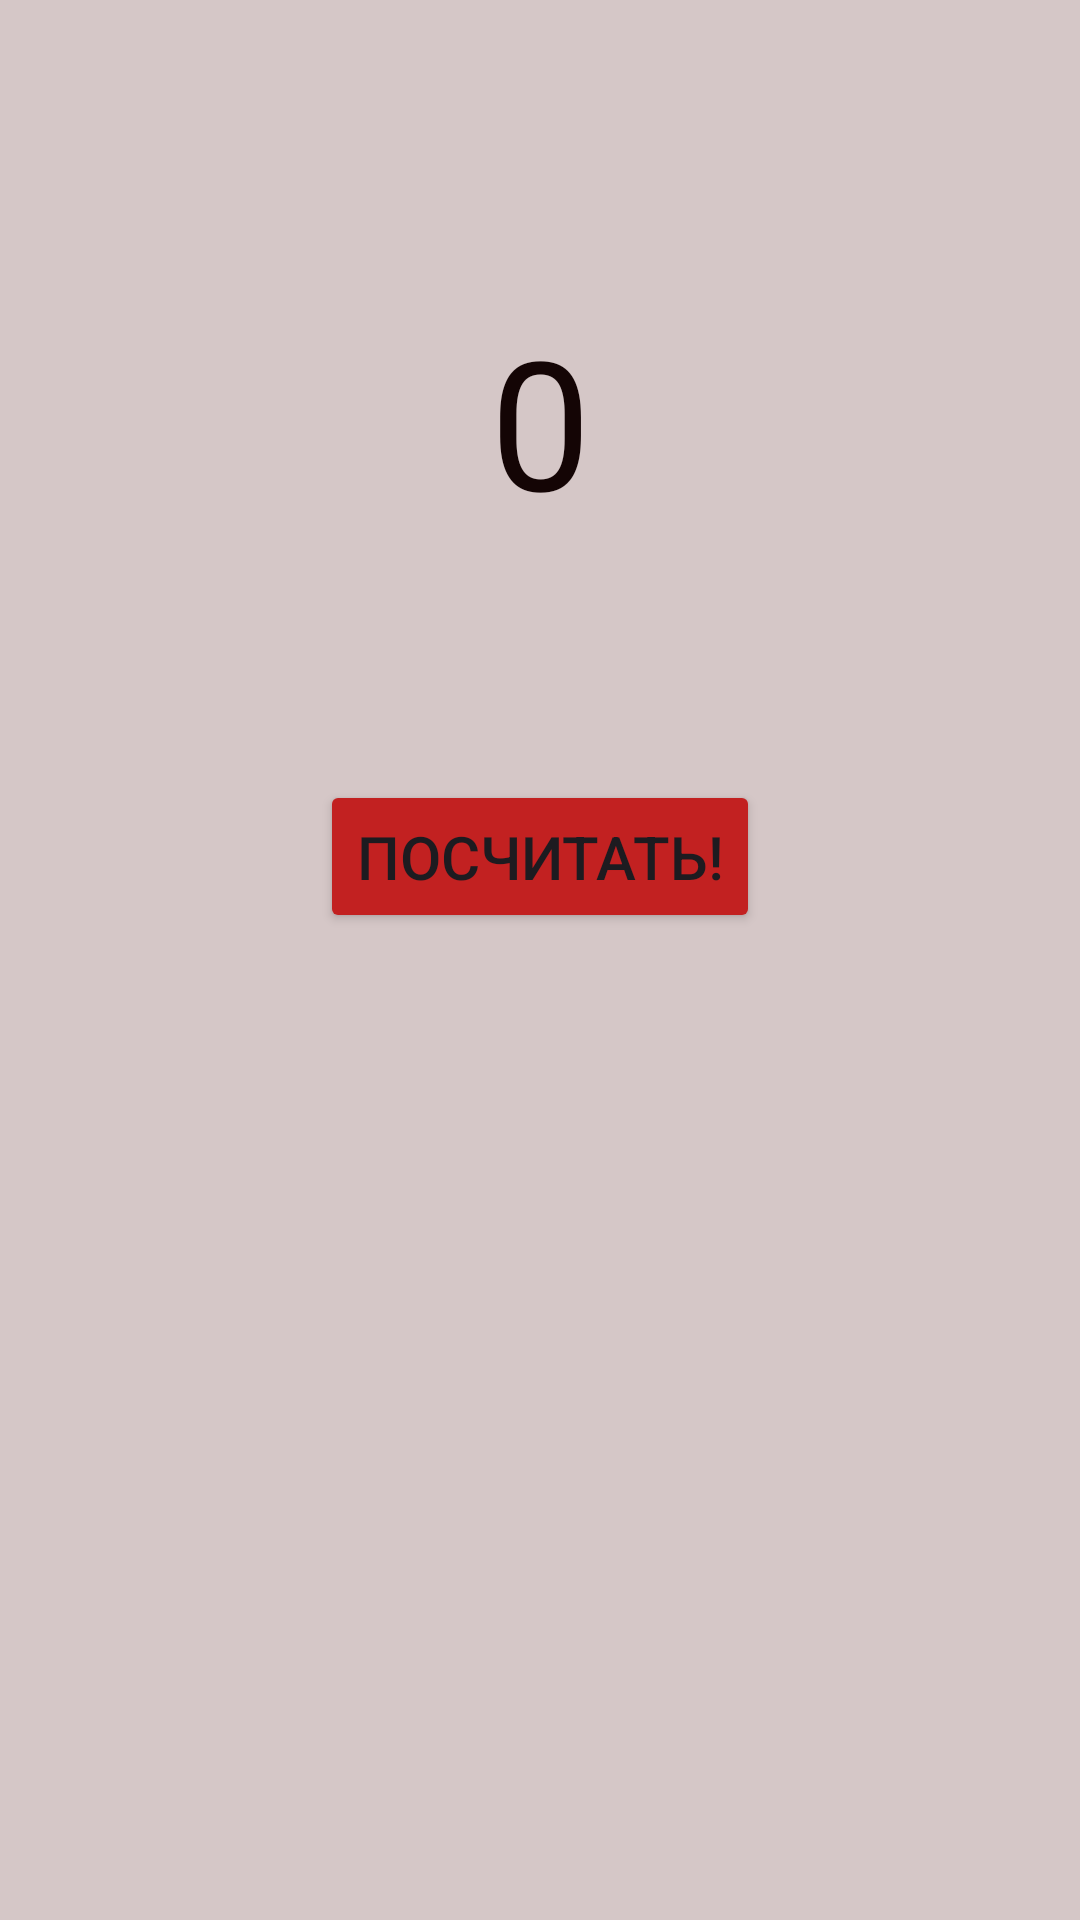

Produce the Android XML layout that renders to this screen, including the resource entries it uses.
<!-- AndroidManifest.xml: application theme Theme.IntentBundle -->
<!-- res/layout/activity_first.xml -->
<?xml version="1.0" encoding="utf-8"?>
<androidx.constraintlayout.widget.ConstraintLayout xmlns:android="http://schemas.android.com/apk/res/android"
    xmlns:app="http://schemas.android.com/apk/res-auto"
    xmlns:tools="http://schemas.android.com/tools"
    android:id="@+id/main"
    android:layout_width="match_parent"
    android:layout_height="match_parent"
    android:background="@color/color_background"
    android:padding="20dp"
    tools:context=".SecondActivity">

    <TextView
        android:id="@+id/activity_first_num"
        android:layout_width="wrap_content"
        android:layout_height="wrap_content"
        android:layout_marginTop="80dp"
        android:text="@string/num"
        android:textAlignment="center"
        android:textColor="#140505"
        android:textSize="60sp"
        app:layout_constraintEnd_toEndOf="parent"
        app:layout_constraintStart_toStartOf="parent"
        app:layout_constraintTop_toTopOf="parent"
        tools:text="0" />

    <Button
        android:id="@+id/activity_first_button"
        android:layout_width="wrap_content"
        android:layout_height="wrap_content"
        android:layout_marginTop="80dp"
        android:backgroundTint="#C22121"
        android:elevation="10dp"
        android:padding="12dp"
        android:text="@string/calculate"
        android:textAlignment="center"
        android:textSize="20sp"
        app:layout_constraintEnd_toEndOf="parent"
        app:layout_constraintStart_toStartOf="parent"
        app:layout_constraintTop_toBottomOf="@+id/activity_first_num" />
</androidx.constraintlayout.widget.ConstraintLayout>
<!-- resources referenced by this layout -->
<resources>
  <color name="color_background">#D5C7C7</color>
  <string name="calculate">Посчитать!</string>
  <string name="num">0</string>
  <style name="Theme.IntentBundle" parent="Base.Theme.IntentBundle" />
  <style name="Base.Theme.IntentBundle" parent="Theme.Material3.DayNight.NoActionBar">
          
          
      </style>
</resources>
